Run: headless pygame with SDL's dummy video driver; simulated clock (each Clock.tick advances the game by its frame time, no real sleeping); random seed 0; keys injected as events and as key.get_pressed() state; no mouse input.
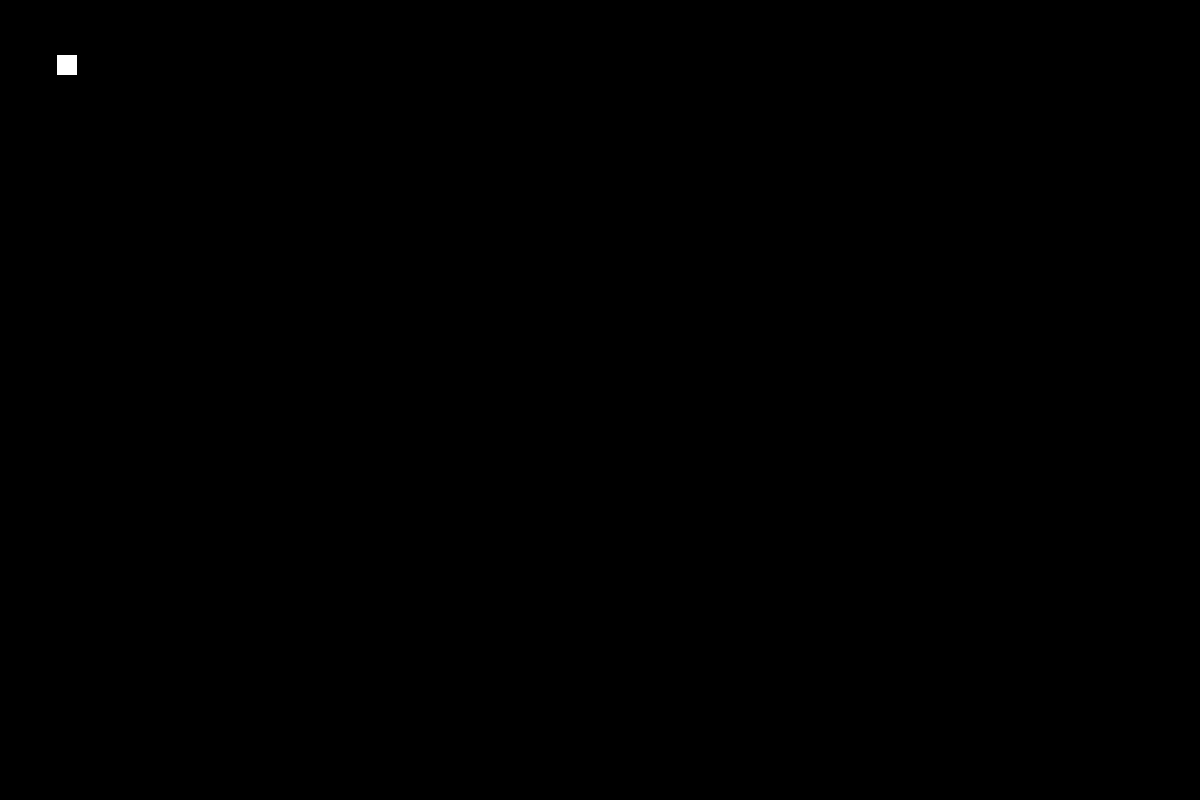
Frame 1 of 4 · flips 1–60 · no input
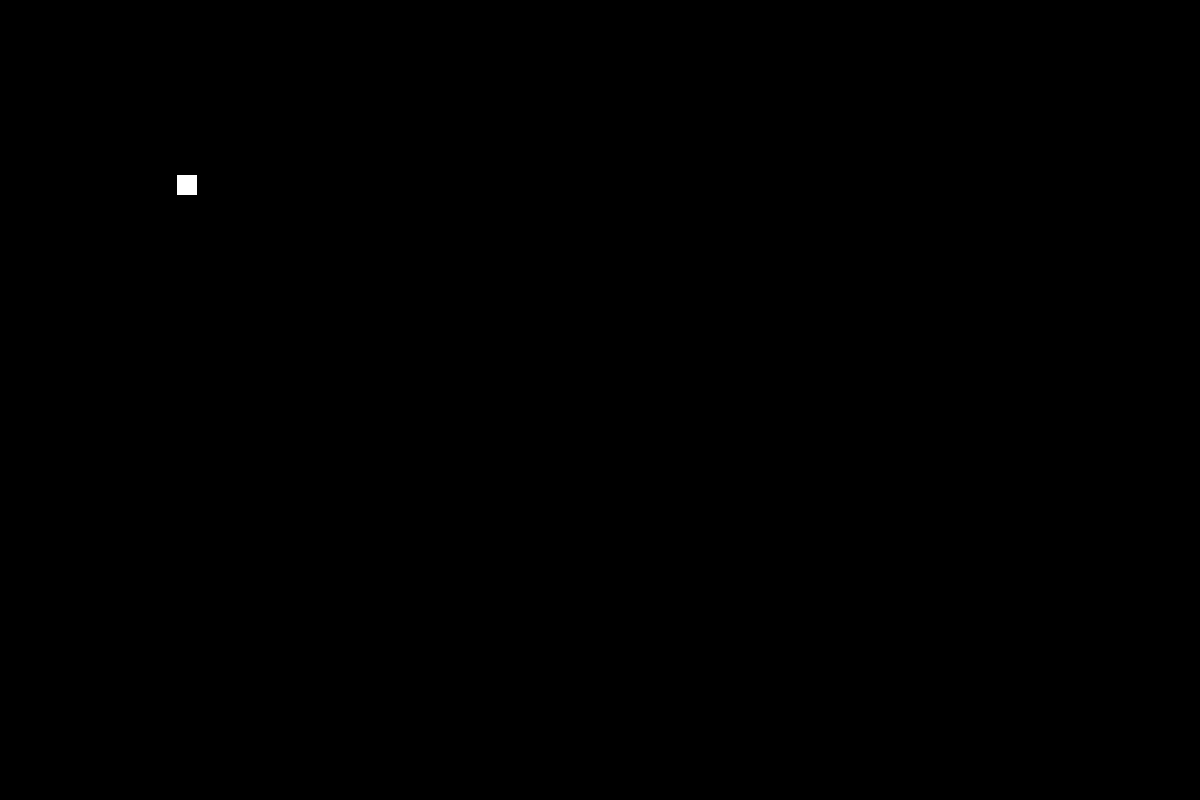
Frame 2 of 4 · flips 61–180 · tapped SPACE, RETURN · held RIGHT (→), D
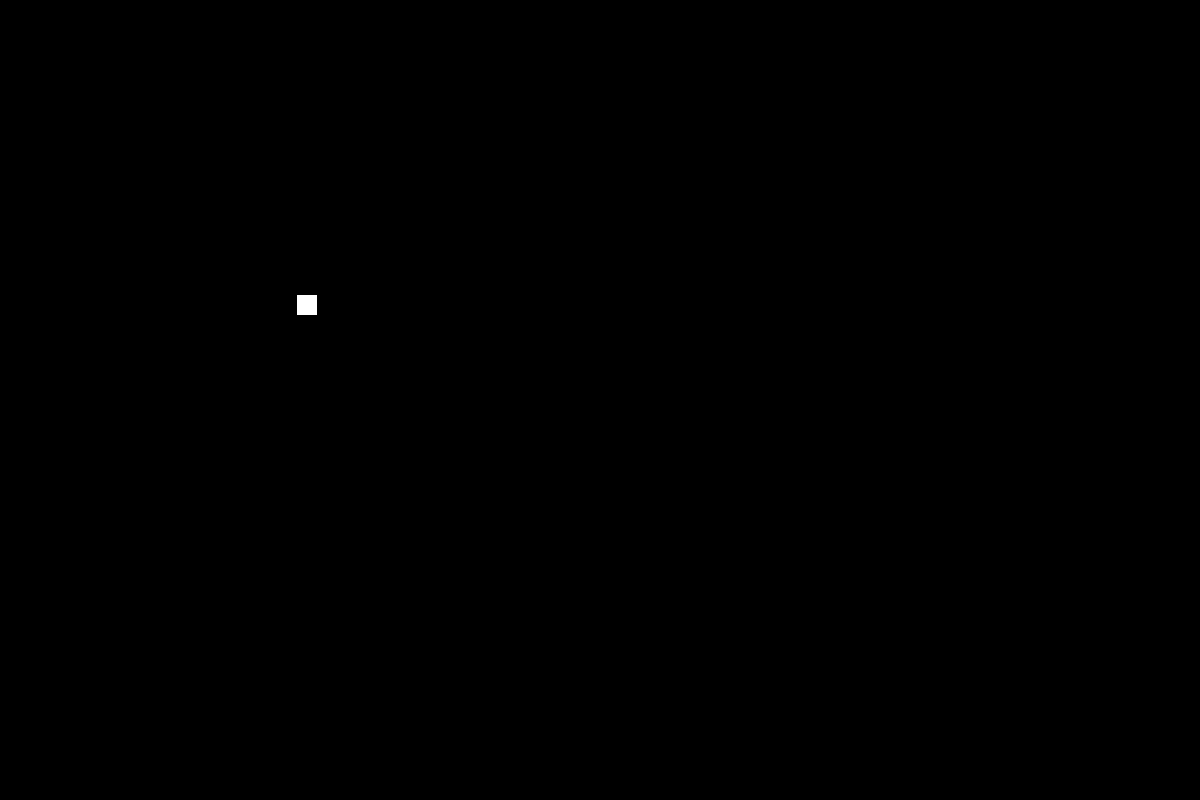
Frame 3 of 4 · flips 181–300 · held DOWN (↓), S
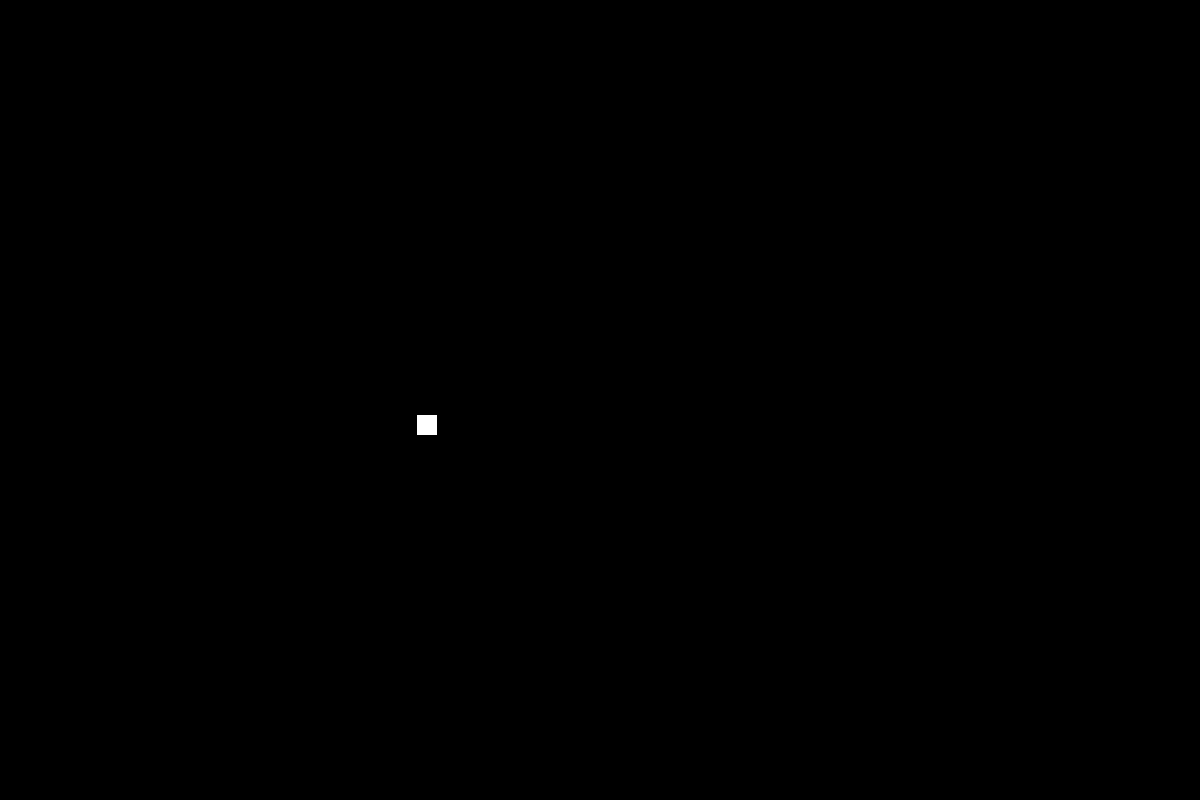
Frame 4 of 4 · flips 301–420 · held LEFT (←), A, UP (↑), W

The pygame program that drew these frames:

import random

import pygame
from pygame.constants import QUIT

pygame.init()

FPS = pygame.time.Clock()

HEIGHT = 800
WIDTH = 1200

COLOR_WHITE = (255, 255, 255)
COLOR_BLACK = (0, 0, 0)

main_display = pygame.display.set_mode((WIDTH, HEIGHT))

player_size = (20, 20)
player = pygame.Surface(player_size)
player.fill(COLOR_WHITE)
player_rect = player.get_rect()
player_speed = [-1, -1]

playing = True

while playing:
    FPS.tick(660)

    for event in pygame.event.get():
        if event.type == QUIT:
            playing = False

    main_display.fill(COLOR_BLACK)

    if player_rect.bottom >= HEIGHT:
        player_speed = random.choice(([1, -1], [-1, -1]))

    if player_rect.top <= 0:
        player_speed = random.choice(([-1, 1], [1, 1]))

    if player_rect.right >= WIDTH:
        player_speed = random.choice(([-1, -1], [-1, 1]))

    if player_rect.left <= 0:
        player_speed = random.choice(([1, 1], [1, -1]))

    # if player_rect.bottom >= HEIGHT or player_rect.top <= 0:
    #     player_speed[1] = -player_speed[1]
     
    # if player_rect.right >= WIDTH or player_rect.left <= 0:
    #     player_speed[0] = -player_speed[0]
   
    main_display.blit(player, player_rect)

    player_rect = player_rect.move(player_speed)

    pygame.display.flip()
